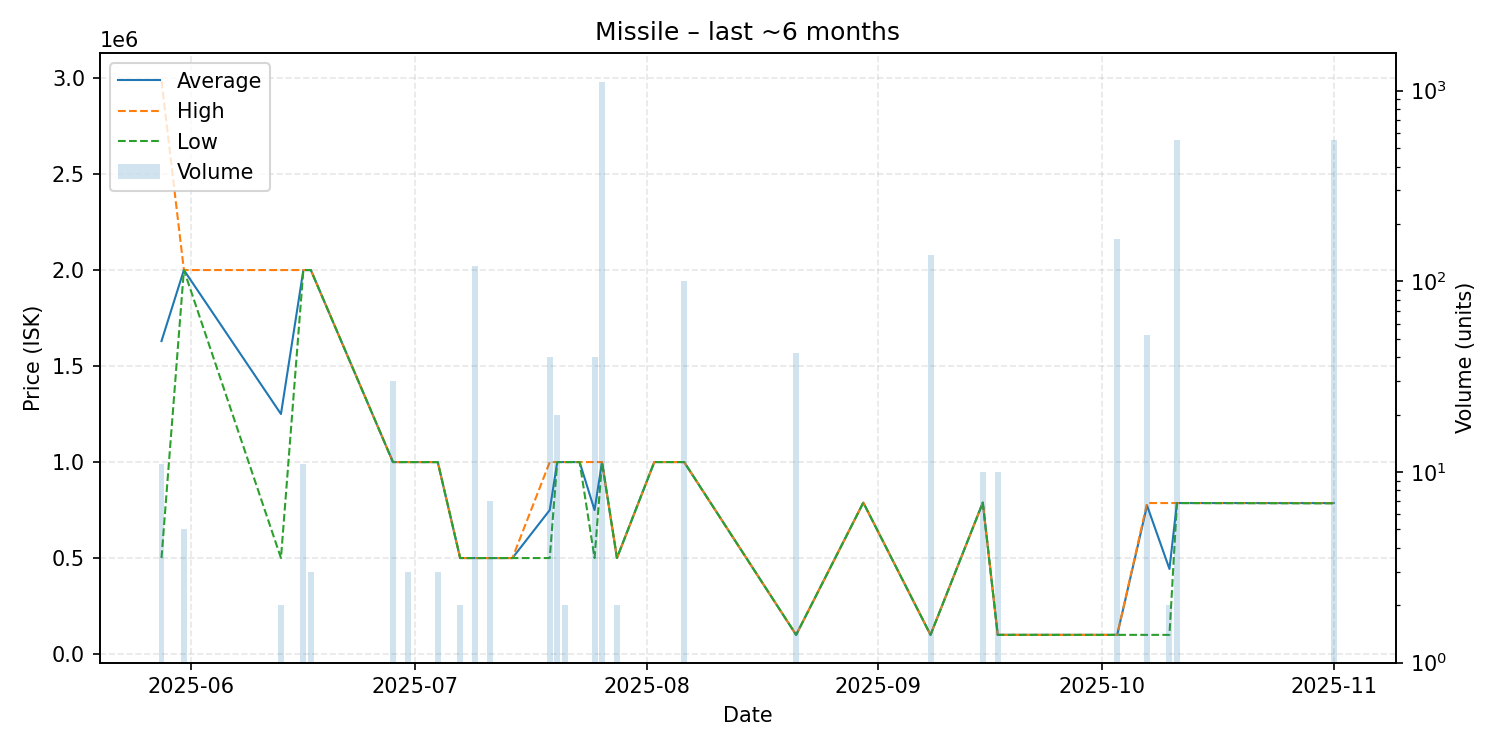

The file beside this chart, header and first rows:
date, average, highest, lowest, order_count, volume
2025-05-28, 1630055, 2986000, 500100, 2, 11
2025-05-31, 2000000, 2000000, 2000000, 1, 5
2025-06-13, 1250050, 2000000, 500100, 2, 2
2025-06-16, 2000000, 2000000, 2000000, 2, 11
2025-06-17, 2000000, 2000000, 2000000, 1, 3
2025-06-28, 999900, 999900, 999900, 1, 30
2025-06-30, 999900, 999900, 999900, 1, 3
2025-07-04, 999800, 999800, 999800, 1, 3
2025-07-07, 500100, 500100, 500100, 1, 2
2025-07-09, 500100, 500100, 500100, 1, 120
2025-07-11, 500100, 500100, 500100, 2, 7
2025-07-14, 500100, 500100, 500100, 1, 1
2025-07-19, 750050, 1000000, 500100, 2, 40
2025-07-20, 1000000, 1000000, 1000000, 1, 20
2025-07-21, 1000000, 1000000, 1000000, 1, 2
2025-07-23, 1000000, 1000000, 1000000, 1, 1
2025-07-25, 750000, 999900, 500100, 2, 40
2025-07-26, 999900, 999900, 999900, 4, 1110
2025-07-28, 500100, 500100, 500100, 1, 2
2025-08-02, 1000000, 1000000, 1000000, 1, 1
2025-08-06, 1000000, 1000000, 1000000, 1, 100
2025-08-21, 100000, 100000, 100000, 1, 42
2025-08-30, 788800, 788800, 788800, 1, 1
2025-09-08, 100000, 100000, 100000, 1, 137
2025-09-15, 788800, 788800, 788800, 1, 10
2025-09-17, 100100, 100100, 100100, 1, 10
2025-10-03, 100000, 100000, 100000, 1, 167
2025-10-07, 773396, 786600, 100000, 3, 52
2025-10-10, 443250, 786500, 100000, 2, 2
2025-10-11, 786600, 786600, 786600, 3, 550
2025-11-01, 786400, 786400, 785000, 6, 550
